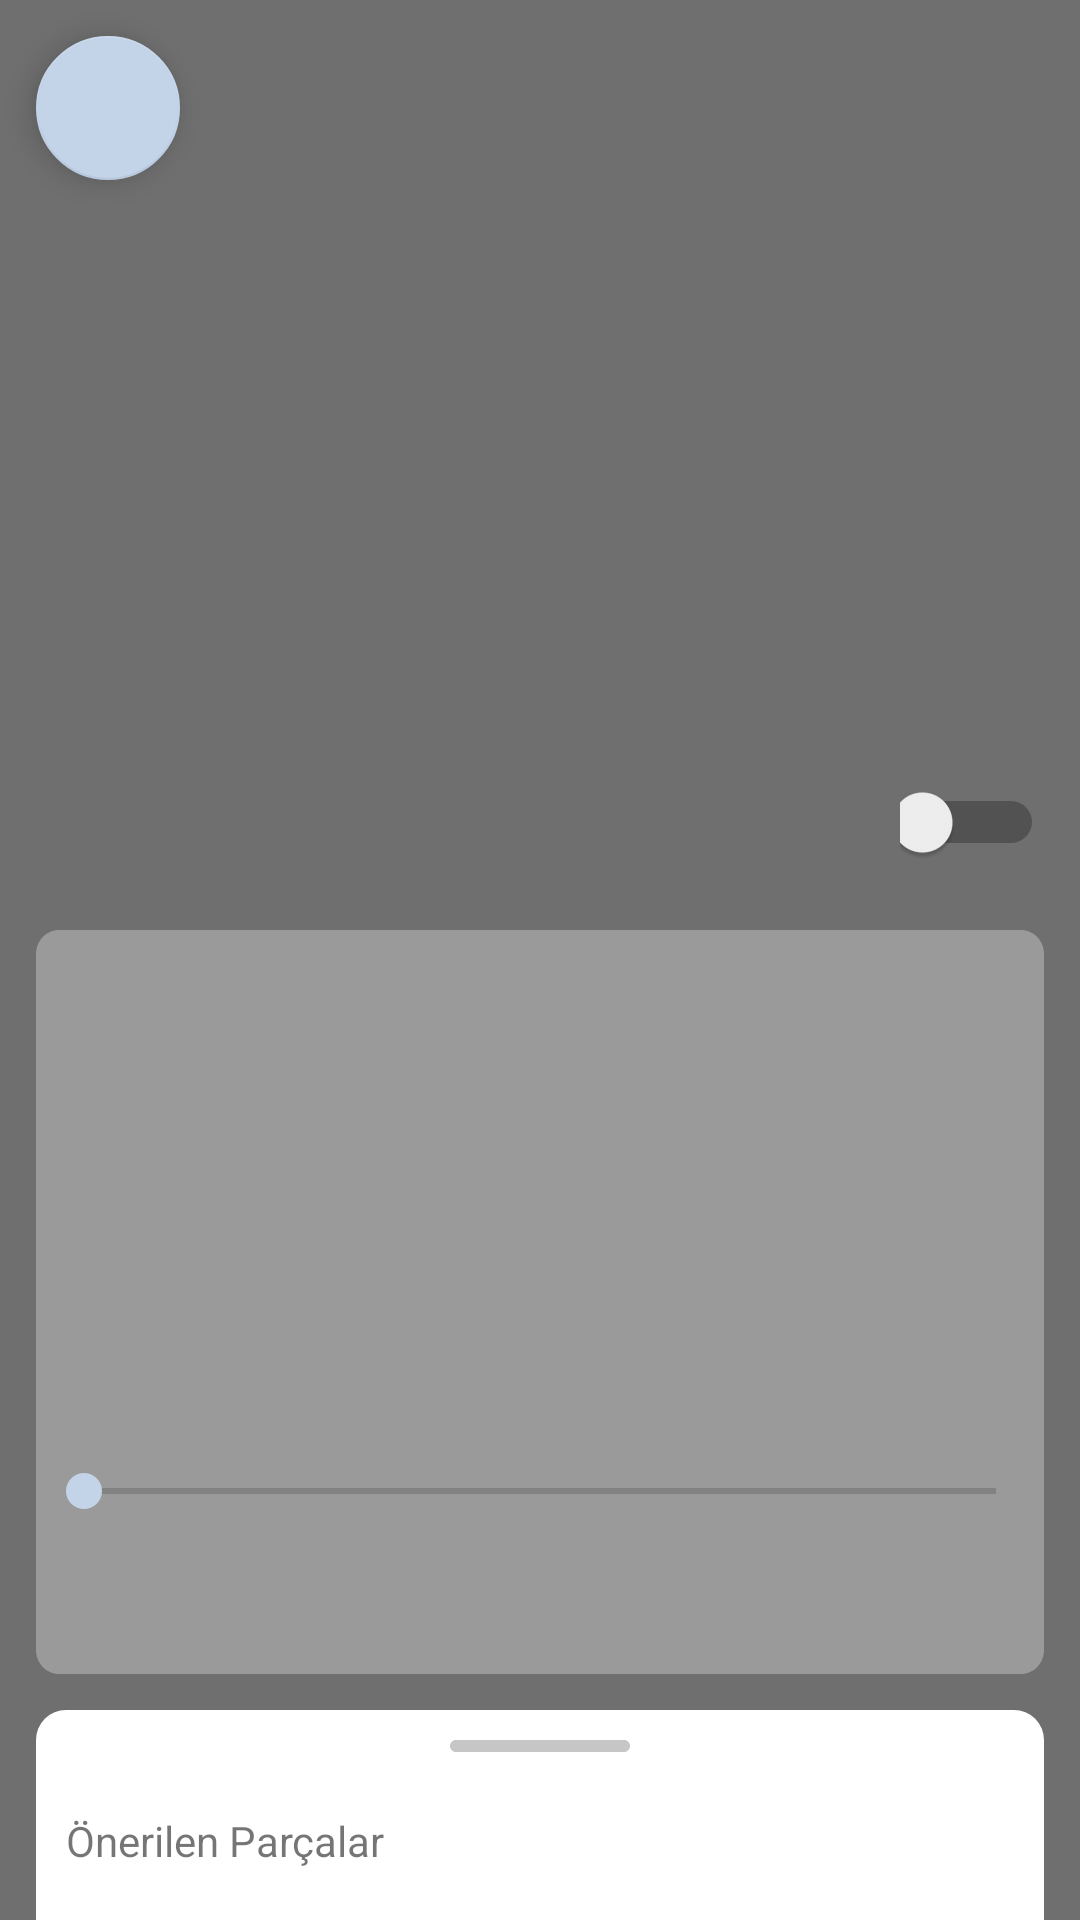

The Android layout XML behind this screen, and the referenced resources:
<!-- AndroidManifest.xml: application theme Theme.MiniYoutube -->
<!-- res/layout/fragment_music_player.xml -->
<?xml version="1.0" encoding="utf-8"?>
<androidx.constraintlayout.motion.widget.MotionLayout xmlns:android="http://schemas.android.com/apk/res/android"
    xmlns:app="http://schemas.android.com/apk/res-auto"
    xmlns:tools="http://schemas.android.com/tools"
    android:layout_width="match_parent"
    android:layout_height="match_parent"
    app:layoutDescription="@xml/fragment_music_player_scene"
    tools:context=".view.musicplayer.MusicPlayerFragment">

    <com.google.android.material.floatingactionbutton.FloatingActionButton
        android:id="@+id/backFab"
        android:layout_width="48dp"
        android:layout_height="48dp"
        android:layout_margin="12dp"
        app:layout_constraintStart_toStartOf="parent"
        app:layout_constraintTop_toTopOf="parent"
        tools:ignore="ContentDescription" />

    <ImageView
        android:id="@+id/musicPlayerImageView"
        android:layout_width="match_parent"
        android:layout_height="match_parent"
        android:background="@color/secondary_0"
        app:layout_constraintBottom_toBottomOf="parent"
        app:layout_constraintEnd_toEndOf="parent"
        app:layout_constraintStart_toStartOf="parent"
        app:layout_constraintTop_toTopOf="parent" />

    <Switch
        android:id="@+id/lyricsSwitch"
        android:layout_width="48dp"
        android:layout_height="48dp"
        android:layout_margin="12dp"
        app:layout_constraintBottom_toTopOf="@+id/musicPlayerLayout"
        app:layout_constraintEnd_toEndOf="parent" />


    <androidx.constraintlayout.widget.ConstraintLayout
        android:id="@+id/musicPlayerLayout"
        android:layout_width="match_parent"
        android:layout_height="248dp"
        android:layout_marginStart="12dp"
        android:layout_marginEnd="12dp"
        android:layout_marginBottom="82dp"
        android:background="@drawable/music_player_layout_background"
        app:layout_constraintBottom_toBottomOf="parent"
        app:layout_constraintEnd_toEndOf="parent"
        app:layout_constraintHorizontal_bias="0.0"
        app:layout_constraintStart_toStartOf="parent">

        <SeekBar
            android:id="@+id/seekBar"
            android:layout_width="match_parent"
            android:layout_height="wrap_content"
            android:layout_marginBottom="52dp"
            app:layout_constraintBottom_toBottomOf="parent"
            app:layout_constraintEnd_toEndOf="parent"
            app:layout_constraintHorizontal_bias="0.0"
            app:layout_constraintStart_toStartOf="parent" />
    </androidx.constraintlayout.widget.ConstraintLayout>

    <LinearLayout
        android:id="@+id/suggestedTrackLayout"
        android:layout_width="match_parent"
        android:layout_height="70dp"
        android:layout_marginStart="12dp"
        android:layout_marginEnd="12dp"
        android:background="@drawable/suggested_tracks_layout_background"
        android:orientation="vertical"
        app:layout_constraintBottom_toBottomOf="parent"
        app:layout_constraintEnd_toEndOf="parent"
        app:layout_constraintStart_toStartOf="parent">

        <View
            android:layout_width="60dp"
            android:layout_height="4dp"
            android:layout_gravity="center"
            android:layout_margin="10dp"
            android:background="@drawable/suggested_tracks_icon" />

        <TextView
            android:layout_width="wrap_content"
            android:layout_height="wrap_content"
            android:layout_margin="10dp"
            android:text="@string/suggested_tracks" />

        <androidx.recyclerview.widget.RecyclerView
            android:id="@+id/suggestedTrackRecyclerView"
            android:layout_width="match_parent"
            android:layout_height="wrap_content"
             />

    </LinearLayout>
</androidx.constraintlayout.motion.widget.MotionLayout>
<!-- resources referenced by this layout -->
<resources>
  <color name="secondary_0">#6f6f6f</color>
  <!-- drawable music_player_layout_background (drawable) -->
  <vector
      xmlns:android="http://schemas.android.com/apk/res/android"
      xmlns:aapt="http://schemas.android.com/aapt"
      android:width="351dp"
      android:height="248dp"
      android:viewportWidth="351"
      android:viewportHeight="248"
      >
  
      <group>
  
          <clip-path
              android:pathData="M8 0H343C347.418 0 351 3.58172 351 8V240C351 244.418 347.418 248 343 248H8C3.58172 248 0 244.418 0 240V8C0 3.58172 3.58172 0 8 0Z"
              />
  
          <path
              android:pathData="M0 0V248H351V0"
              android:fillColor="#4DFFFFFF"
              />
  
      </group>
  
  </vector>
  <!-- drawable suggested_tracks_icon (drawable) -->
  <vector
      xmlns:android="http://schemas.android.com/apk/res/android"
      xmlns:aapt="http://schemas.android.com/aapt"
      android:width="60dp"
      android:height="4dp"
      android:viewportWidth="60"
      android:viewportHeight="4"
      >
  
      <group>
  
          <clip-path
              android:pathData="M2 0H58C59.1046 0 60 0.895431 60 2C60 3.10457 59.1046 4 58 4H2C0.895431 4 0 3.10457 0 2C0 0.895431 0.895431 0 2 0Z"
              />
  
          <path
              android:pathData="M0 0V4H60V0"
              android:fillColor="#C6C6C6"
              />
  
      </group>
  
  </vector>
  <!-- drawable suggested_tracks_layout_background (drawable) -->
  <?xml version="1.0" encoding="utf-8"?>
  <shape xmlns:android="http://schemas.android.com/apk/res/android"
      android:shape="rectangle">
      <corners android:topLeftRadius="10dp"
          android:topRightRadius="10dp">
      </corners>
  
      <solid android:color="@color/white" />
  
  
  </shape>
  <string name="suggested_tracks">Önerilen Parçalar</string>
  <style name="Theme.MiniYoutube" parent="Theme.MaterialComponents.Light.NoActionBar">
                 <item name="colorPrimary">@color/primary_500</item>
          <item name="colorPrimaryVariant">@color/primary_700</item>
          <item name="colorOnPrimary">@color/white</item>
          
          <item name="colorSecondary">@color/secondary_200</item>
          <item name="colorSecondaryVariant">@color/secondary_500</item>
          <item name="colorOnSecondary">@color/secondary_0</item>
          
          <item name="android:statusBarColor">?attr/colorPrimaryVariant</item>
          
          <item name="android:windowBackground">@color/background</item>
      </style>
  <color name="white">#FFFFFFFF</color>
  <color name="primary_500">#0957de</color>
  <color name="primary_700">#04319f</color>
  <color name="secondary_200">#c3d4e9</color>
  <color name="secondary_500">#242c3d</color>
  <color name="background">#E2E2E2</color>
</resources>
